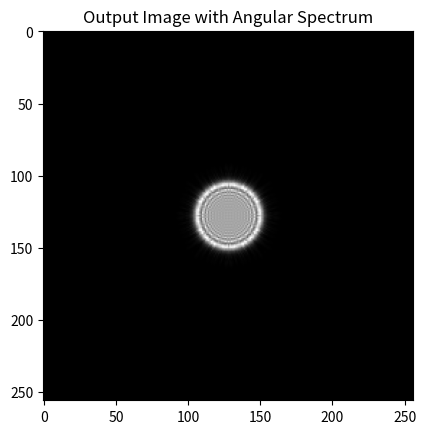

Reproduce this figure in Python.
"""
    File name: Taller2_PO_AngularS.py
[redacted]
    Date created: 12/08/2021
    Date last modified: 30/08/2021
    Python Version: 3.8
"""

import numpy as np
from matplotlib import pyplot as plt
from math import pi

#-------------------------------------------Angular Spectrum--------------------------------------------------------
def angularSpectrum(field, z, wavelength, dx, dy):
    '''
    # Function to diffract a complex field using the angular spectrum approach
    # Inputs:
    # field - complex field
    # z - propagation distance
    # wavelength - wavelength
    # dx/dy - sampling pitches
    '''
    M, N = field.shape      # Number of horizontal and vertical data points
    x = np.arange(0, N, 1)  # array x
    y = np.arange(0, M, 1)  # array y
    X, Y = np.meshgrid(x - (N / 2), y - (M / 2), indexing='xy')

    dfx = 1 / (dx * M)
    dfy = 1 / (dy * N)
    
    field_spec = np.fft.fftshift(field)
    field_spec = np.fft.fft2(field_spec)
    field_spec = np.fft.fftshift(field_spec)
        
    phase = np.exp2(1j * z * pi * np.sqrt(np.power(1/wavelength, 2) - (np.power(X * dfx, 2) + np.power(Y * dfy, 2))))
	
    tmp = field_spec*phase
    
    out = np.fft.ifftshift(tmp)
    out = np.fft.ifft2(out)
    out = np.fft.ifftshift(out)
	
    return out

def imageShow (inp, title):
    '''
    # Function to display an image
    # Inputs:
    # inp - The input complex field
    # title - The title of the displayed image        
    '''
    plt.imshow(inp, cmap='gray'), plt.title(title)  # image in gray scale
    plt.show()                                      # Show image

    return

#--------------------------------Intensity definition-------------------------------------------
def intensity (inp, log):
    '''
    # Function to calcule the intensity representation of a given complex field
    # Inputs:
    # inp - The input complex field
    # log - boolean variable to determine if a log representation is applied
    '''
    out = np.abs(inp)
    out = out*out
    if log == True:
        out = 20 * np.log(out)
    return out

#---------------------------------------Propagating-----------------------------------------------

M = N = 256

# Defining the pinhole (circular aperture)
x0 = M/2                    
y0 = N/2                    
radius = 25.6               # Radius = 1mm/(10mm/256) [px] Diameter = 2mm.
pinhole = np.zeros((M,N))   # Array filled with zeros        

for j in range (M):
    for i in range (N):
        # Defining = 1 for everything inside the radius (this is the circular aperture)
        if np.power(j-x0, 2) + np.power(i-y0, 2) < np.power(radius, 2):
            pinhole[i,j] = 1

#All units are calculated in mm
dx = 0.039                        # Input pitch               
dy = 0.039                        # Input pitch 
wavelength = 0.0006328            # Monochromatic light (red)
k =  (2 * pi ) / wavelength       # Wave number modulus

# Propagating distance (distance between the input and the output planes)
# 158.03mm (Fresnel Number = 10) or 143.66mm (Fresnel Number = 11)
z = 158.03   
#z = 143.66
#z = 300

# Pinhole illuminated by a plane wave
input_wave = np.exp2(1j*k*z)*pinhole

#Propagation from input plane (where the pinhole is) to output plane 
complexfield = angularSpectrum(input_wave, z, wavelength, dx, dx)

#This function calculates the amplitude representation of a given complex field
out = intensity(complexfield, False)

#Display a gray-value image with the given title
imageShow (out,'Output Image with Angular Spectrum' )

#Verifying if the propagation was executed properly
Fresnel_num = 1 / (wavelength * z)
print('Fresnel number: ',Fresnel_num)
round_Fresnel = round(Fresnel_num)
if (round_Fresnel % 2) == 0:  
   print("{0} is even. There should be a dark spot in the center of the diffraction pattern".format(round_Fresnel))  
else:  
   print("{0} is odd. There should be a bright spot in the center of the diffraction pattern".format(round_Fresnel))
